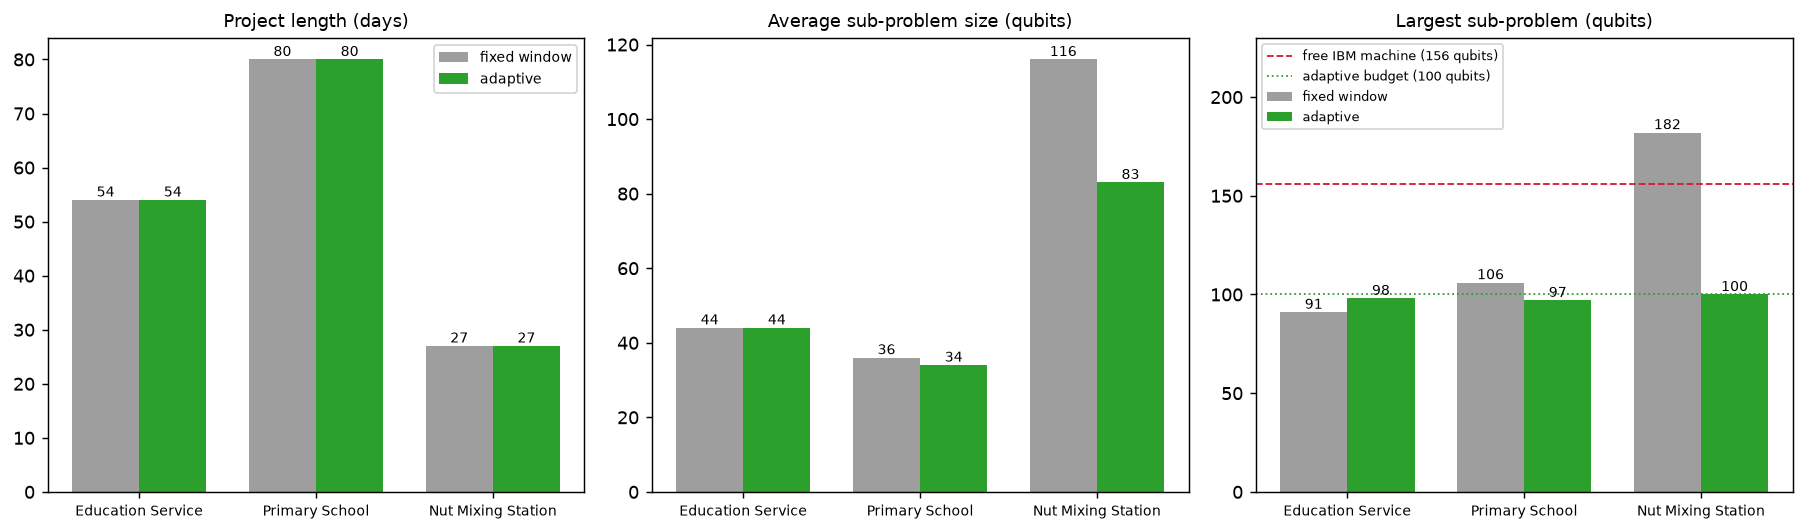

The table this chart was drawn from, first rows:
Project, Decomposition, Makespan (days), Sub-QUBOs solved, Mean qubits/sub-QUBO, Max qubits/sub-QUBO, Runtime (s)
C2025-05 Education Service, fixed window, 54, 50, 44, 91, 3.7
C2025-05 Education Service, adaptive, 54, 164, 44, 98, 10.9
C2025-06 Primary School, fixed window, 80, 18, 36, 106, 1.0
C2025-06 Primary School, adaptive, 80, 145, 34, 97, 8.7
C2012-02 Nut Mixing Station, fixed window, 27, 17, 116, 182, 3.5
C2012-02 Nut Mixing Station, adaptive, 27, 55, 83, 100, 7.4
